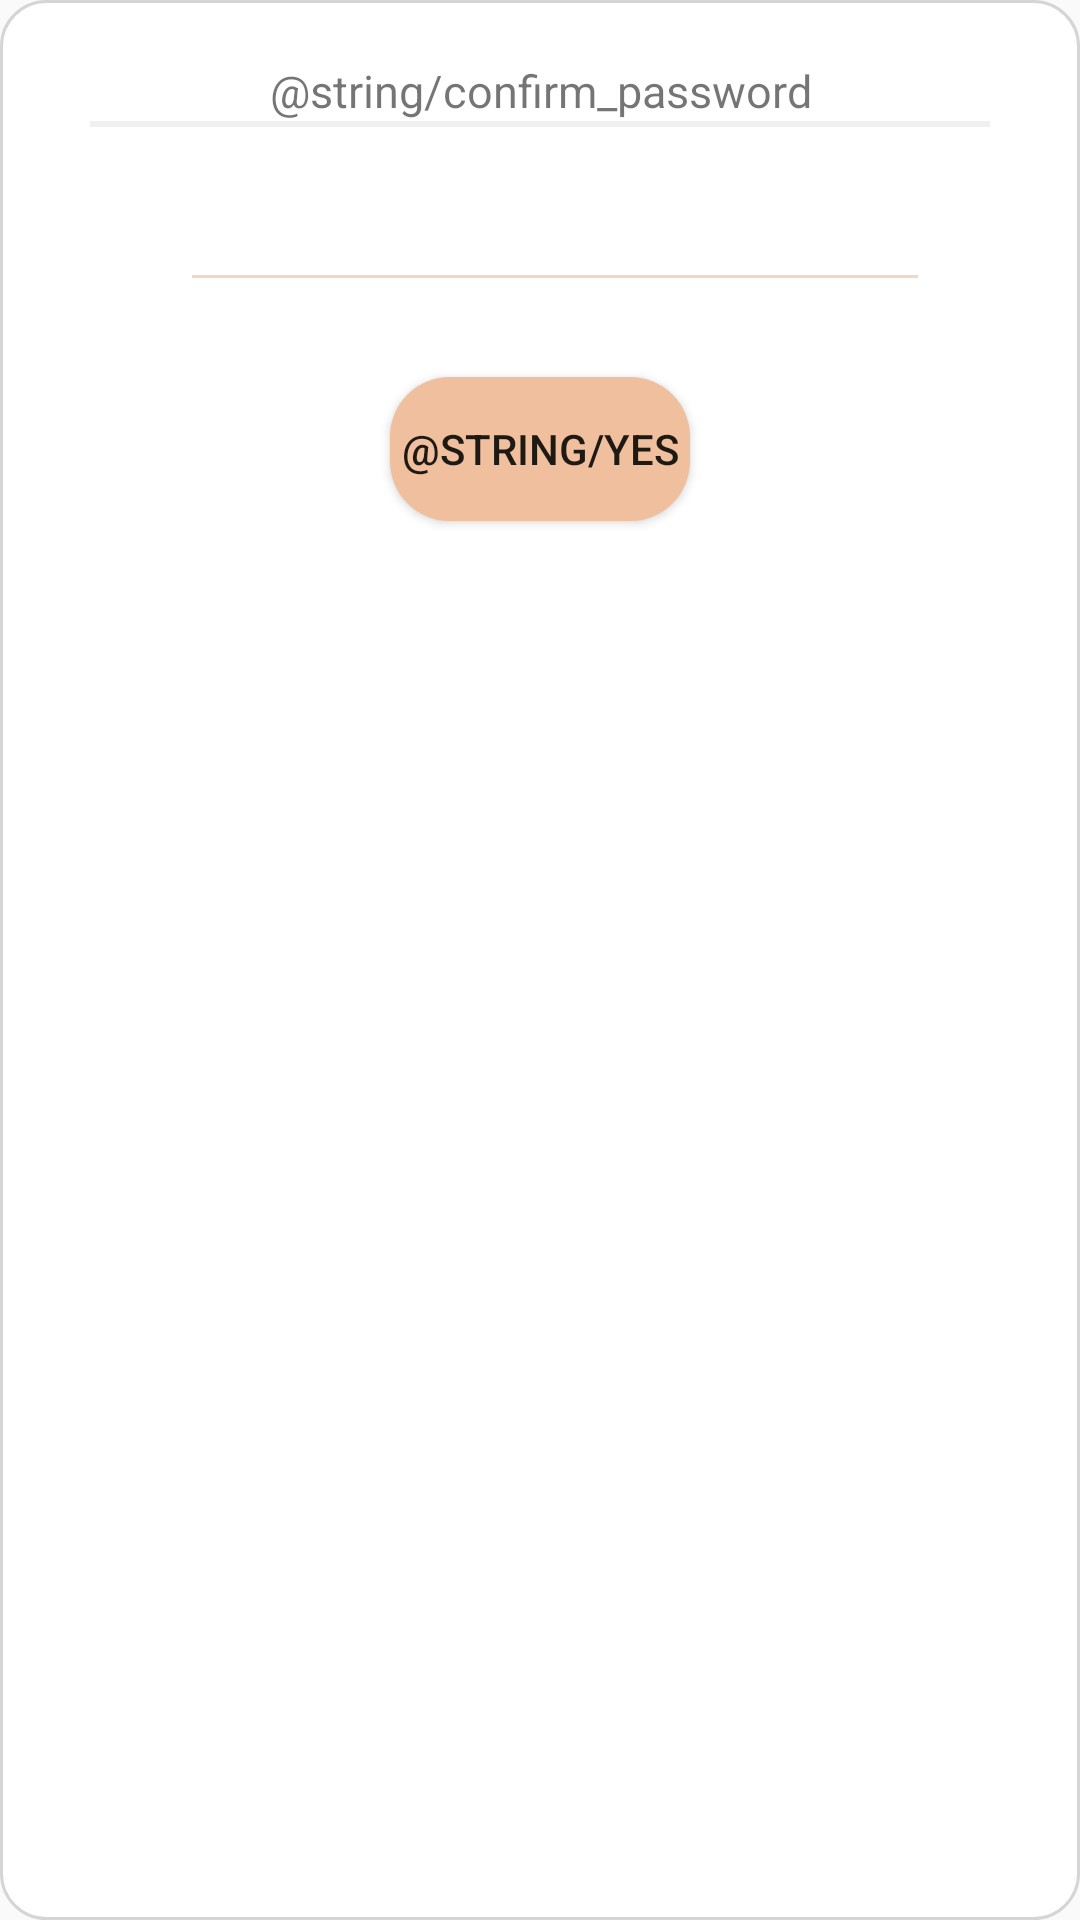

Write the Android layout XML for this screen, with the resource values it uses.
<!-- AndroidManifest.xml: application theme AppTheme -->
<!-- res/layout/confirm_password_window.xml -->
<?xml version="1.0" encoding="utf-8"?>
<LinearLayout
    xmlns:android="http://schemas.android.com/apk/res/android"
    android:layout_width="wrap_content"
    android:layout_height="wrap_content"
    android:orientation="vertical"
    android:gravity="center_horizontal"
    android:background="@drawable/setting_name_window_shape">


    <LinearLayout
        android:layout_width="300dp"
        android:layout_height="wrap_content"
        android:orientation="vertical"
        android:layout_gravity="center_horizontal">
        <TextView
            android:id="@+id/change_name_text"
            android:layout_width="match_parent"
            android:layout_height="wrap_content"
            android:text="@string/confirm_password"
            android:gravity="center"
            android:layout_marginTop="20dp"
            android:textSize="15sp"/>
        <View
            android:layout_height="2dp"
            android:background="@color/menu_line"
            android:layout_width="fill_parent">
        </View>

        <EditText
            android:id="@+id/user_password"
            android:layout_width="250dp"
            android:layout_height="wrap_content"
            android:ems="10"
            android:layout_marginTop="25dp"
            android:layout_marginLeft="30dp"
            android:inputType="textPassword"
            android:theme="@style/MyEditText"
            android:textSize="12sp"/>

        <Button
            android:id="@+id/yes_btn"
            android:background="@drawable/login_btn_shape"
            android:layout_width="100dp"
            android:layout_marginTop="25dp"
            android:layout_marginBottom="25dp"
            android:layout_height="wrap_content"
            android:layout_gravity="center_horizontal"
            android:text="@string/yes" />
        <View
            android:layout_height="10dp"
            android:layout_width="fill_parent">
        </View>
    </LinearLayout>

</LinearLayout>
<!-- resources referenced by this layout -->
<resources>
  <color name="menu_line">#F0F0F0</color>
  <!-- drawable login_btn_shape (drawable) -->
  <?xml version="1.0" encoding="utf-8"?>
  <selector xmlns:android="http://schemas.android.com/apk/res/android">
  <item  android:state_enabled="true"  android:height="30dp">
      <shape android:shape="rectangle">
          <solid android:color="@color/orange_theme_color"/>
          <corners android:radius="20dp"/>
      </shape>
  </item>
  <item android:state_enabled="false" android:height="30dp">
      <shape android:shape="rectangle">
          <solid android:color="@color/btn_disable_color"/>
          <corners android:radius="20dp"/>
      </shape>
  </item>
  </selector>
  <!-- drawable setting_name_window_shape (drawable) -->
  <?xml version="1.0" encoding="utf-8"?>
  <shape xmlns:android="http://schemas.android.com/apk/res/android"
      android:shape="rectangle">
      
      <solid android:color="#FFFFFF"></solid>
  
      
      <stroke android:width="1dp" android:color="#D5D5D5"></stroke>
  
      
      <corners android:radius="15dp"  />
  
  </shape>
  <style name="MyEditText" parent="Theme.AppCompat.Light">
          <item name="colorControlNormal">@color/no_focus_color</item>
          <item name="colorControlActivated">@color/orange_theme_color</item>
  
      </style>
  <style name="AppTheme" parent="Theme.AppCompat.DayNight.NoActionBar">
          
          <item name="colorPrimary">@color/colorPrimary</item>
          <item name="colorPrimaryDark">@color/background</item>
          <item name="colorAccent">@color/colorAccent</item>
      </style>
  <color name="orange_theme_color">#f0bf9d</color>
  <color name="btn_disable_color">#FAEBD7</color>
  <color name="no_focus_color">#F5D7C1</color>
  <color name="colorPrimary">#6200EE</color>
  <color name="background">#FDFDFD</color>
  <color name="colorAccent">#03DAC5</color>
</resources>
